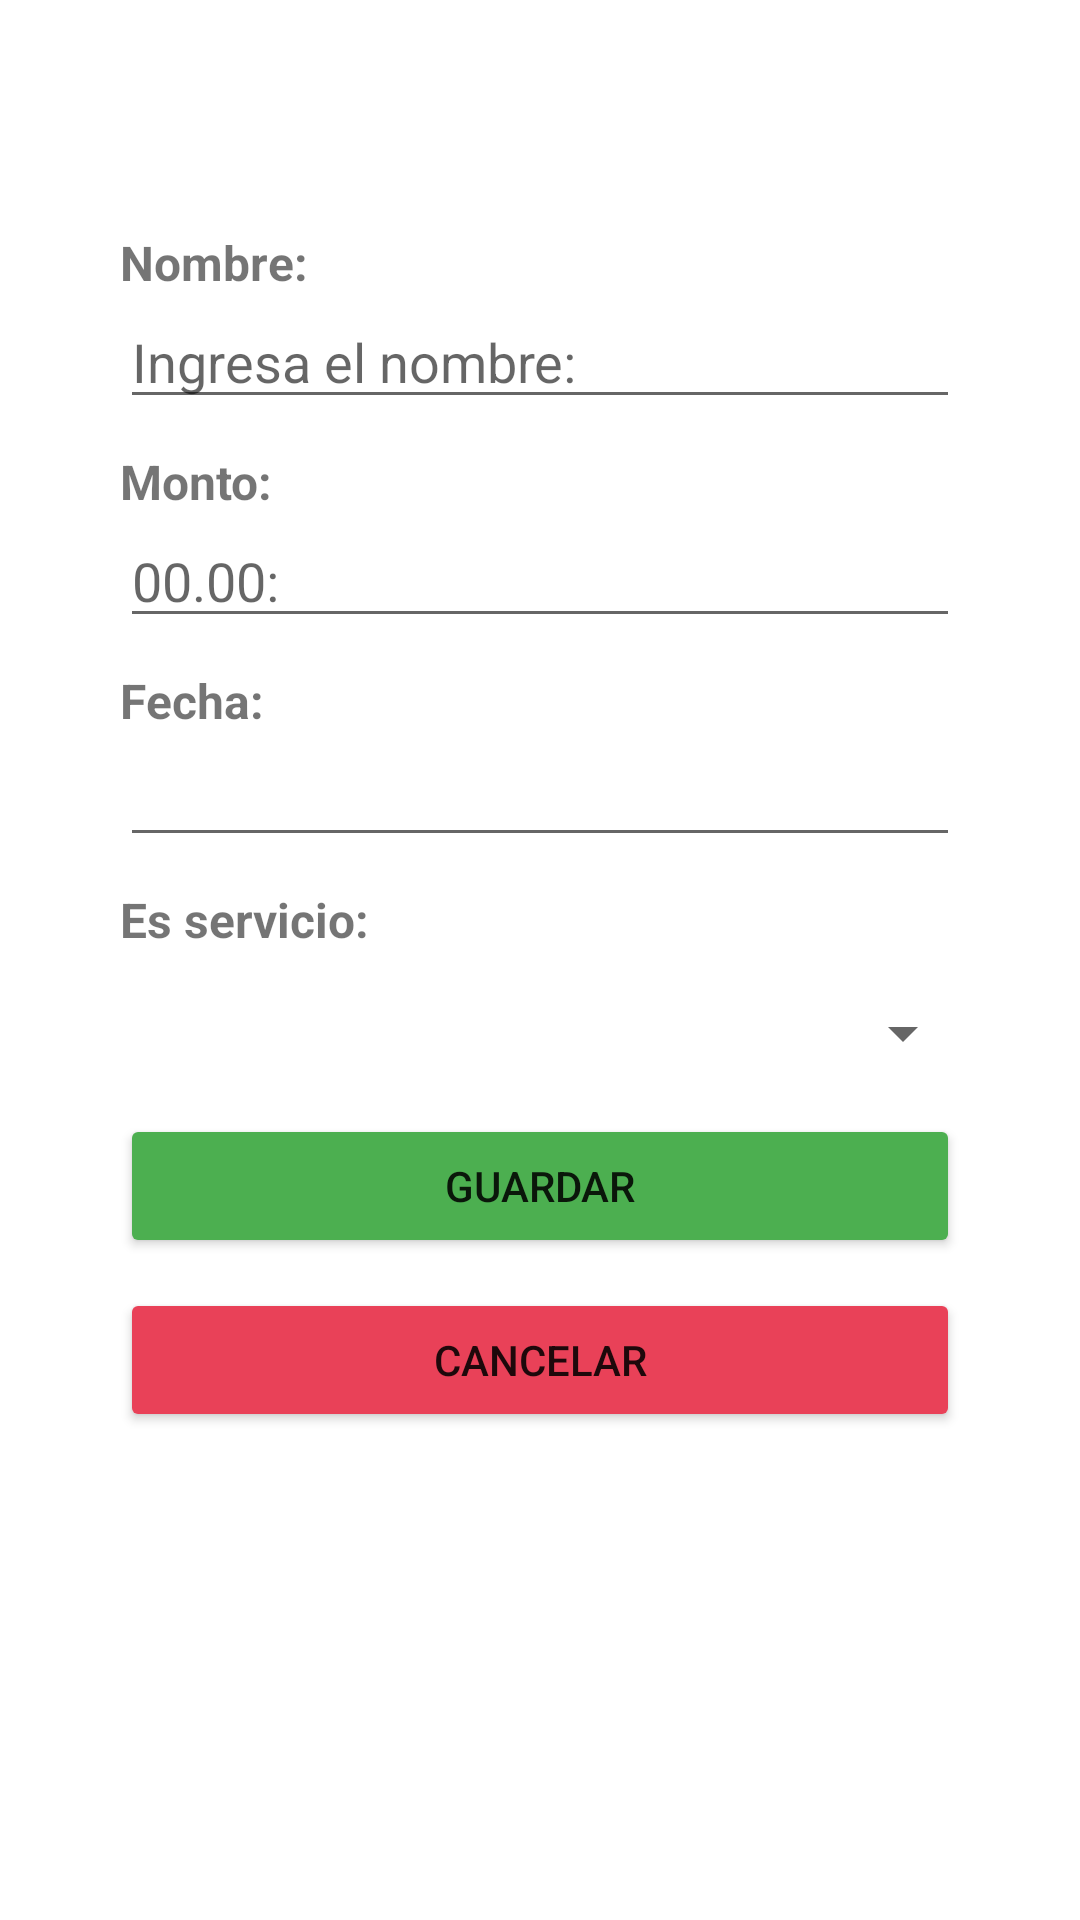

Layout XML and referenced resources for this Android screen:
<!-- AndroidManifest.xml: application theme Theme.AppGastos -->
<!-- res/layout/fragment_gasto_fijo_form.xml -->
<?xml version="1.0" encoding="utf-8"?>
<androidx.constraintlayout.widget.ConstraintLayout
    xmlns:app="http://schemas.android.com/apk/res-auto"
    xmlns:android="http://schemas.android.com/apk/res/android"
    xmlns:tools="http://schemas.android.com/tools"
    android:layout_width="match_parent"
    android:layout_height="match_parent"
    tools:context=".ui.gastosFijos.gastoFijoForm.GastoFijoFormFragment">


    <TextView
        android:id="@+id/tvFormGastosFijos"
        android:layout_width="match_parent"
        android:layout_height="0dp"
        android:textAlignment="center"
        android:layout_marginVertical="20dp"
        android:layout_marginHorizontal="20dp"
        android:textSize="35sp"
        app:layout_constraintTop_toTopOf="parent"
        app:layout_constraintStart_toStartOf="parent"
        app:layout_constraintEnd_toEndOf="parent"
        />

    <TextView
        android:id="@+id/tvFormGastoFijosNombre"
        android:layout_width="match_parent"
        android:layout_height="0dp"
        android:textAlignment="viewStart"
        android:layout_marginVertical="10dp"
        android:layout_marginHorizontal="40dp"
        android:text="@string/tvNombre"
        android:textSize="16sp"
        android:textStyle="bold"
        app:layout_constraintTop_toBottomOf="@+id/tvFormGastosFijos"
        app:layout_constraintStart_toStartOf="parent"
        app:layout_constraintEnd_toEndOf="parent"
        />

    <EditText
        android:id="@+id/edtFormGastosFijosNombre"
        android:layout_width="0dp"
        android:layout_height="wrap_content"
        android:layout_marginHorizontal="40dp"
        android:hint="@string/edtFormNombre"
        android:inputType="text"
        app:layout_constraintTop_toBottomOf="@id/tvFormGastoFijosNombre"
        app:layout_constraintStart_toStartOf="parent"
        app:layout_constraintEnd_toEndOf="parent"/>

    <TextView
        android:id="@+id/tvFormGastosFijosMonto"
        android:layout_width="match_parent"
        android:layout_height="0dp"
        android:textAlignment="viewStart"
        android:layout_marginVertical="10dp"
        android:layout_marginHorizontal="40dp"
        android:text="@string/tvMonto"
        android:textSize="16sp"
        android:textStyle="bold"
        app:layout_constraintTop_toBottomOf="@+id/edtFormGastosFijosNombre"
        app:layout_constraintStart_toStartOf="parent"
        app:layout_constraintEnd_toEndOf="parent"
        />

    <EditText
        android:id="@+id/edtFormGastosFijosMonto"
        android:layout_width="0dp"
        android:layout_height="wrap_content"
        android:hint="@string/edtFormMonto"
        android:inputType="numberDecimal"
        android:layout_marginHorizontal="40dp"
        app:layout_constraintTop_toBottomOf="@+id/tvFormGastosFijosMonto"
        app:layout_constraintStart_toStartOf="parent"
        app:layout_constraintEnd_toEndOf="parent"/>

    <TextView
        android:id="@+id/tvFormGastosFijosFecha"
        android:layout_width="match_parent"
        android:layout_height="0dp"
        android:textAlignment="viewStart"
        android:layout_marginVertical="10dp"
        android:layout_marginHorizontal="40dp"
        android:text="@string/tvFecha"
        android:textSize="16sp"
        android:textStyle="bold"
        app:layout_constraintTop_toBottomOf="@+id/edtFormGastosFijosMonto"
        app:layout_constraintStart_toStartOf="parent"
        app:layout_constraintEnd_toEndOf="parent"
        />

    <EditText
        android:id="@+id/edtFormGastosFijosFecha"
        android:layout_width="0dp"
        android:layout_height="wrap_content"
        android:layout_marginHorizontal="40dp"
        app:layout_constraintTop_toBottomOf="@+id/tvFormGastosFijosFecha"
        app:layout_constraintStart_toStartOf="parent"
        app:layout_constraintEnd_toEndOf="parent"
        android:inputType="none"
        android:focusable="false"/>

    <TextView
        android:id="@+id/tvFormGastosFijosEsServicio"
        android:layout_width="match_parent"
        android:layout_height="0dp"
        android:textAlignment="viewStart"
        android:layout_marginVertical="10dp"
        android:layout_marginHorizontal="40dp"
        android:text="Es servicio:"
        android:textSize="16sp"
        android:textStyle="bold"
        app:layout_constraintTop_toBottomOf="@+id/edtFormGastosFijosFecha"
        app:layout_constraintStart_toStartOf="parent"
        app:layout_constraintEnd_toEndOf="parent"
        />

    <Spinner
        android:id="@+id/spFormGastosFijosEsServicio"
        android:layout_width="0dp"
        android:layout_height="wrap_content"
        android:layout_marginVertical="15dp"
        android:layout_marginHorizontal="35dp"
        app:layout_constraintTop_toBottomOf="@+id/tvFormGastosFijosEsServicio"
        app:layout_constraintStart_toStartOf="parent"
        app:layout_constraintEnd_toEndOf="parent"
        />

    <Button
        android:id="@+id/btnAddFormGastosFijos"
        android:layout_width="0dp"
        android:layout_height="wrap_content"
        android:layout_marginVertical="15dp"
        android:layout_marginHorizontal="40dp"
        android:text="@string/btnAdd"
        app:layout_constraintTop_toBottomOf="@+id/spFormGastosFijosEsServicio"
        app:layout_constraintStart_toStartOf="parent"
        app:layout_constraintEnd_toEndOf="parent"
        android:backgroundTint="@color/peso_normal">
    </Button>

    <Button
        android:id="@+id/btnCancelarFormGastosFijos"
        android:layout_width="0dp"
        android:layout_height="wrap_content"
        android:layout_marginVertical="10dp"
        android:layout_marginHorizontal="40dp"
        android:text="@string/btnCancelar"
        app:layout_constraintTop_toBottomOf="@+id/btnAddFormGastosFijos"
        app:layout_constraintStart_toStartOf="parent"
        app:layout_constraintEnd_toEndOf="parent"
        android:backgroundTint="@color/obesidad">
    </Button>



</androidx.constraintlayout.widget.ConstraintLayout>
<!-- resources referenced by this layout -->
<resources>
  <color name="obesidad">#E94158</color>
  <color name="peso_normal">#4CAF50</color>
  <string name="btnAdd">Guardar</string>
  <string name="btnCancelar">Cancelar</string>
  <string name="edtFormMonto">00.00:</string>
  <string name="edtFormNombre">Ingresa el nombre:</string>
  <string name="tvFecha">Fecha:</string>
  <string name="tvMonto">Monto:</string>
  <string name="tvNombre">Nombre:</string>
  <style name="Theme.AppGastos" parent="Theme.MaterialComponents.DayNight.NoActionBar">
          <item name="windowActionBar">false</item> 
          <item name="windowNoTitle">true</item>
          
          <item name="colorPrimary">@color/purple_500</item>
          <item name="colorPrimaryVariant">@color/purple_700</item>
          <item name="colorOnPrimary">@color/white</item>
          
          <item name="colorSecondary">@color/teal_200</item>
          <item name="colorSecondaryVariant">@color/teal_700</item>
          <item name="colorOnSecondary">@color/black</item>
          
          <item name="android:statusBarColor">?attr/colorPrimaryVariant</item>
          
      </style>
  <color name="purple_500">#FF6200EE</color>
  <color name="purple_700">#FF3700B3</color>
  <color name="white">#FFFFFFFF</color>
  <color name="teal_200">#FF03DAC5</color>
  <color name="teal_700">#FF018786</color>
  <color name="black">#FF000000</color>
</resources>
